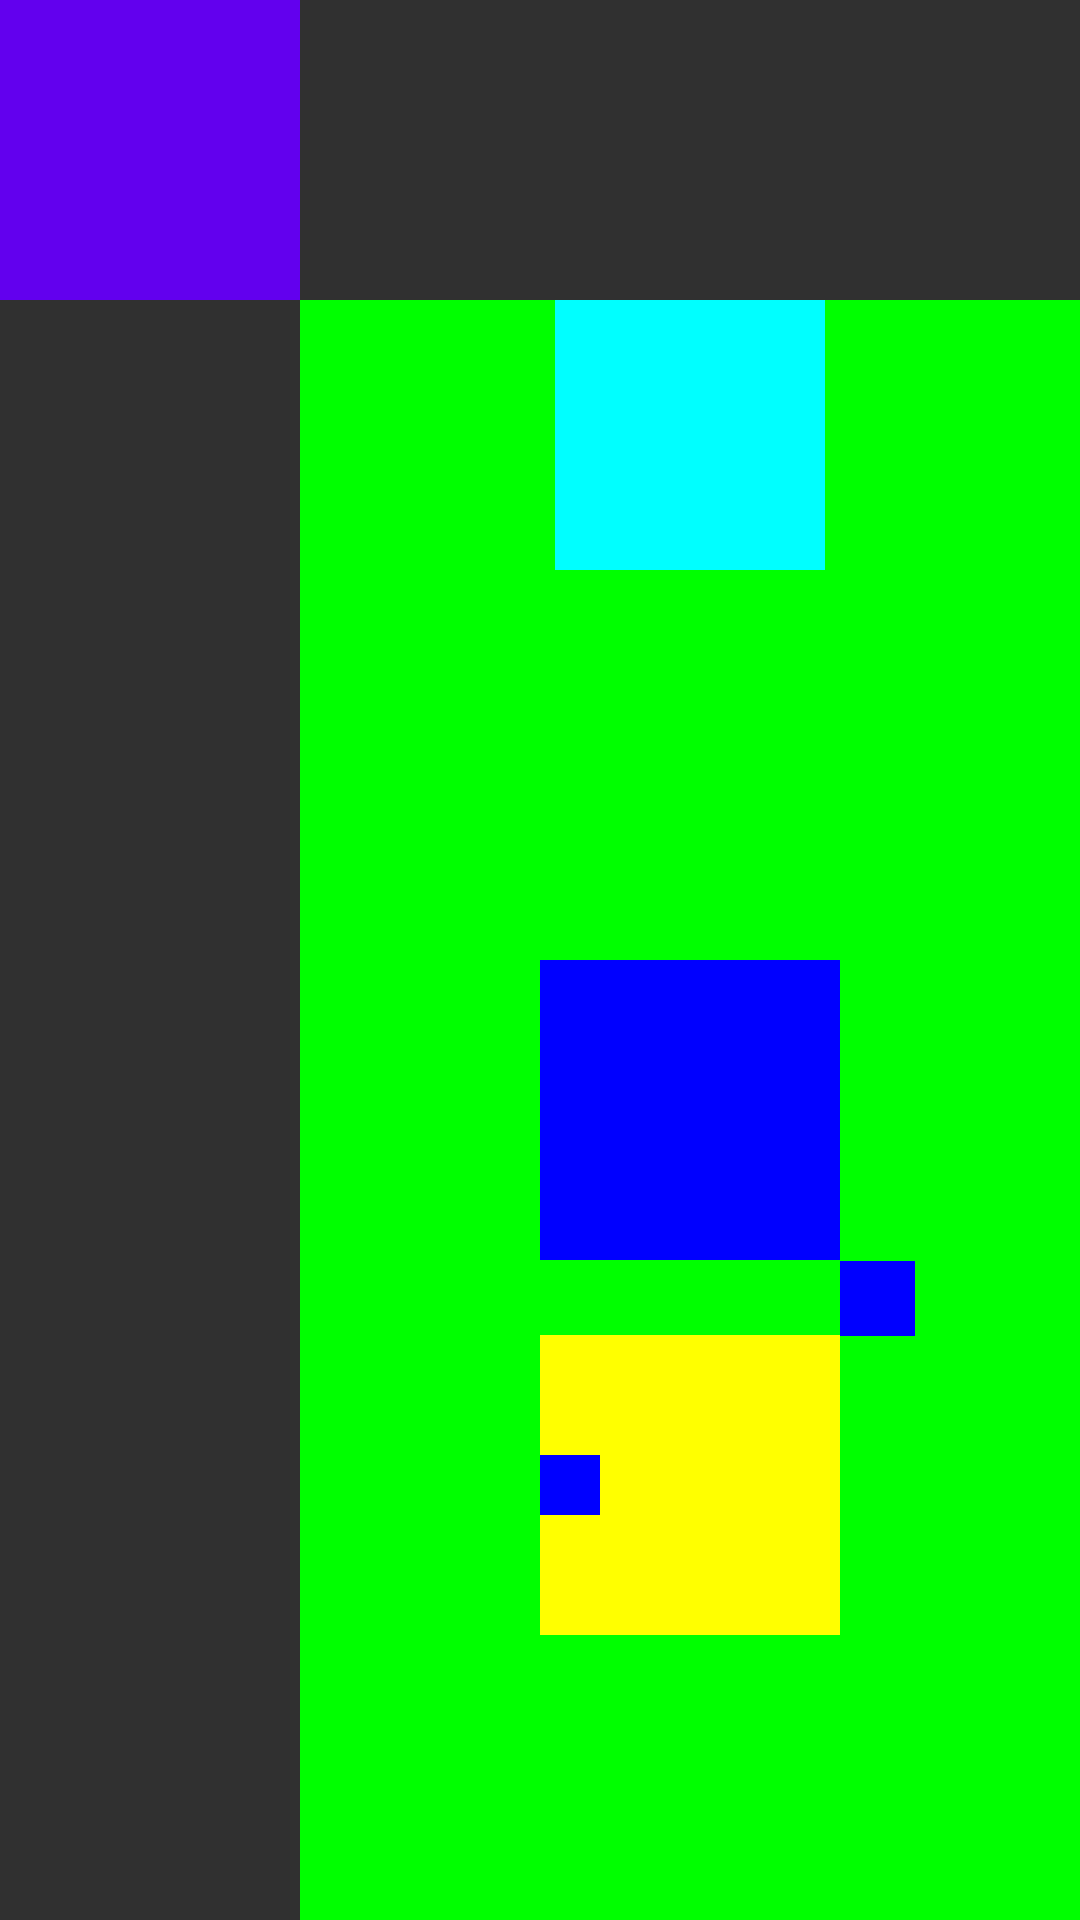

Layout XML and referenced resources for this Android screen:
<!-- AndroidManifest.xml: application theme AppTheme -->
<!-- res/layout/test_relativelayout.xml -->
<?xml version="1.0" encoding="utf-8"?>
<RelativeLayout
    xmlns:android="http://schemas.android.com/apk/res/android"
    android:layout_width="match_parent"
    android:layout_height="match_parent">

    

    <RelativeLayout
        android:layout_width="100dp"
        android:layout_height="100dp"
        android:background="@color/design_default_color_primary"
        />

    <RelativeLayout
        android:id="@+id/parent1"
        android:layout_width="match_parent"
        android:layout_height="match_parent"
        android:background="#0f0"
        android:layout_marginTop="100dp"
        android:layout_marginLeft="100dp">

        <RelativeLayout
            android:layout_width="90dp"
            android:layout_height="90dp"
            android:layout_centerHorizontal="true"
            android:background="#0ff" />

        <RelativeLayout
            android:id="@+id/layout1"
            android:layout_width="100dp"
            android:layout_height="100dp"
            android:background="#00f"
            android:layout_centerInParent="true"
            android:layout_marginBottom="15dp"
            />
        <RelativeLayout
            android:layout_width="25dp"
            android:layout_height="25dp"
            android:background="#00f"
            android:layout_below="@+id/layout1"
            android:layout_toRightOf="@+id/layout1"
            android:layout_marginTop="-15dp"
            />
        <LinearLayout
            android:layout_width="100dp"
            android:layout_height="100dp"
            android:background="#ff0"
            android:layout_alignLeft="@+id/layout1"
            android:layout_below="@+id/layout1"
            android:layout_marginTop="10dp"
            android:gravity="center_vertical">
            <RelativeLayout
                android:layout_width="20dp"
                android:layout_height="20dp"
                android:background="#00f"
                />
        </LinearLayout>

    </RelativeLayout>

</RelativeLayout>
<!-- resources referenced by this layout -->
<resources>
  <style name="AppTheme" parent="Theme.AppCompat.NoActionBar">
  
      </style>
</resources>
